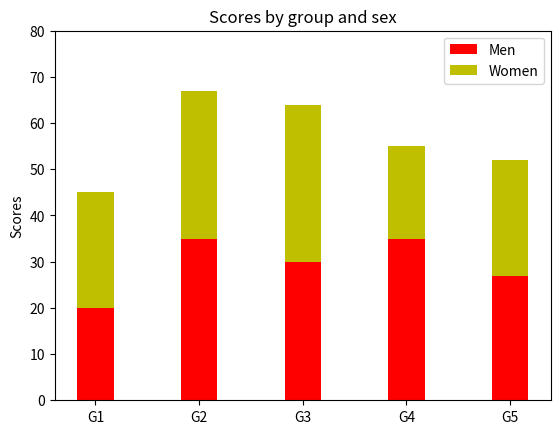

Python code for this plot:
import numpy as np
import matplotlib.pyplot as plt


N = 5
menMeans = (20, 35, 30, 35, 27)
womenMeans = (25, 32, 34, 20, 25)
ind = np.arange(N) 
width = 0.35    

p1 = plt.bar(ind + width / 2, menMeans, width, color = "r")
p2 = plt.bar(ind + width / 2, womenMeans, width, color = "y", bottom = menMeans)

plt.ylabel("Scores")
plt.title("Scores by group and sex")
plt.xticks(ind + width / 2, ("G1", "G2", "G3", "G4", "G5"))
plt.yticks(np.arange(0, 81, 10))
plt.legend((p1[0], p2[0]), ("Men", "Women"))

plt.show()
